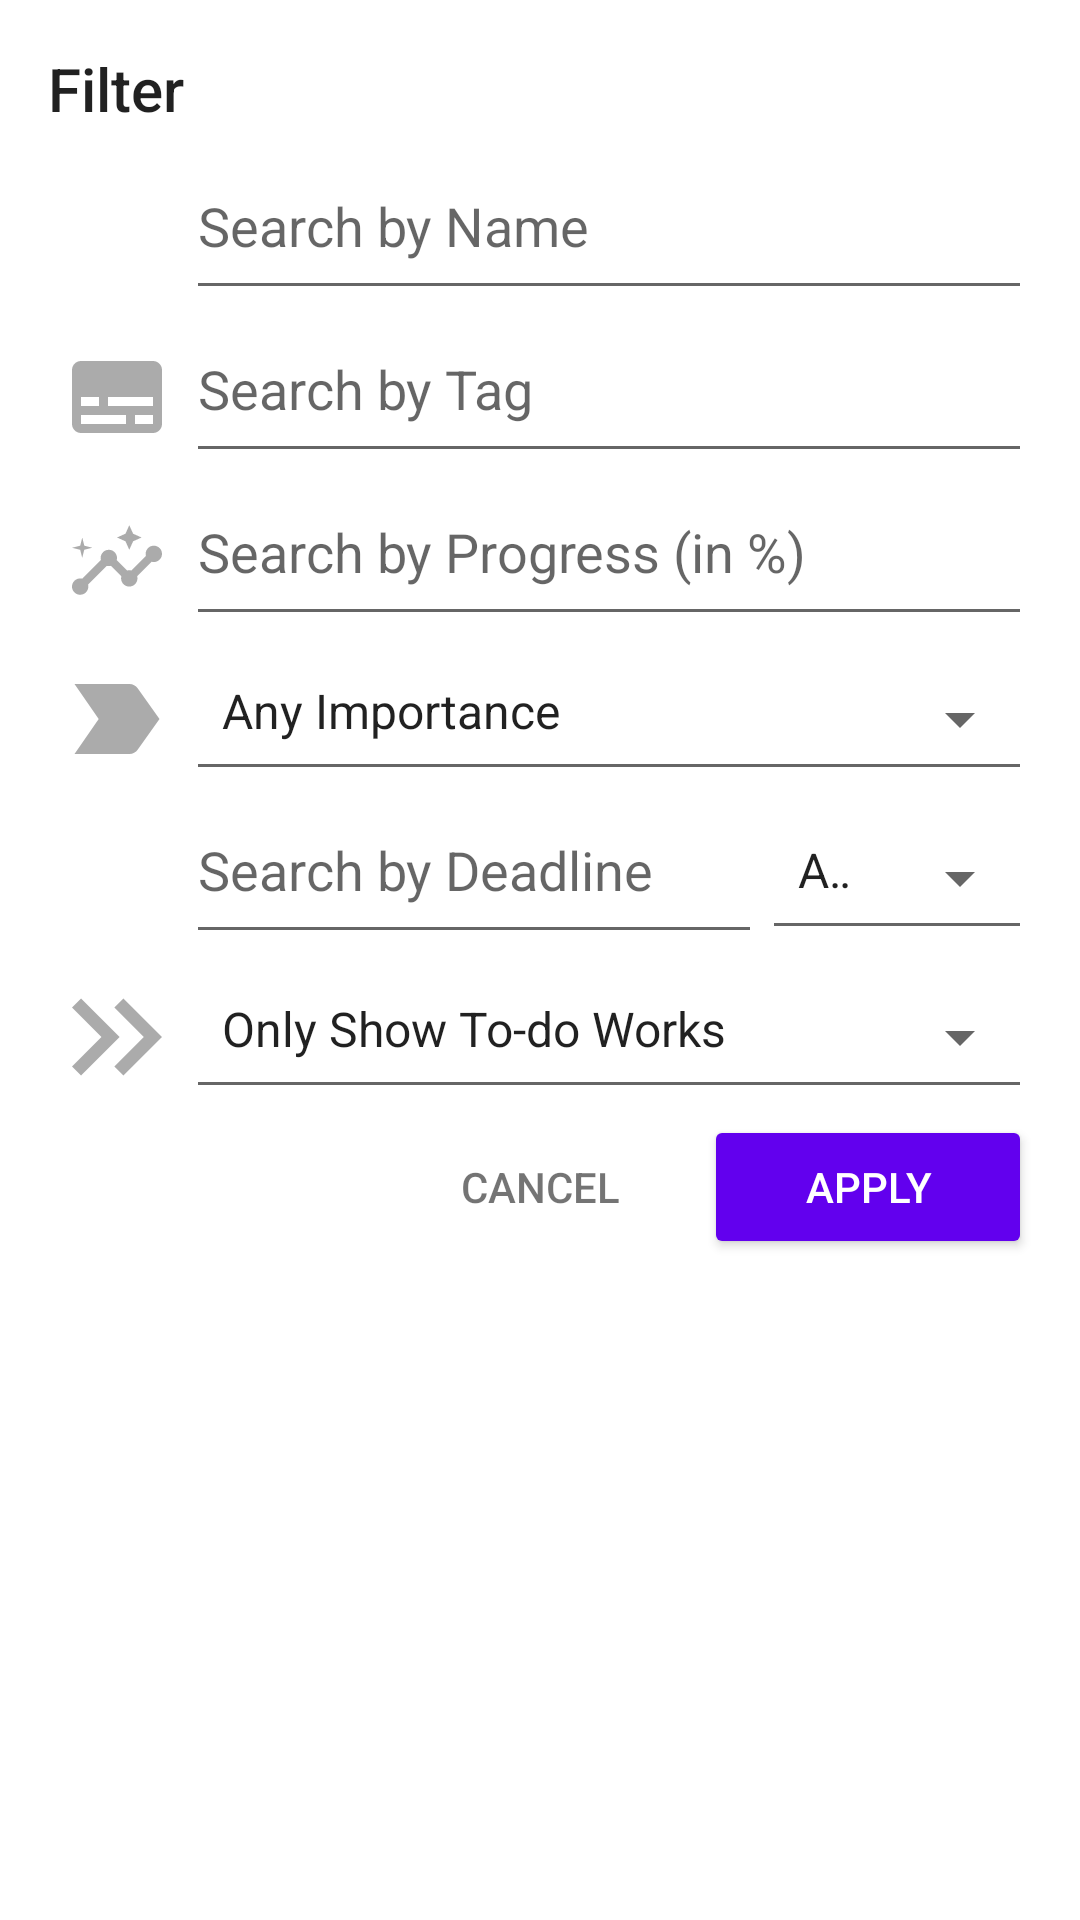

Android layout source for this screen:
<!-- AndroidManifest.xml: application theme Theme.PlaNET -->
<!-- res/layout/dialog_filters.xml -->
<?xml version="1.0" encoding="utf-8"?>
<ScrollView xmlns:android="http://schemas.android.com/apk/res/android"
    xmlns:app="http://schemas.android.com/apk/res-auto"
    android:id="@+id/filters_form"
    android:layout_width="match_parent"
    android:layout_height="match_parent">

    <LinearLayout
        android:layout_width="match_parent"
        android:layout_height="wrap_content"
        android:orientation="vertical"
        android:padding="16dp" >

        <TextView
            style="@style/Theme.PlaNET.Title"
            android:layout_width="wrap_content"
            android:layout_height="wrap_content"
            android:layout_marginBottom="8dp"
            android:text="@string/header_filters" />

        
        <RelativeLayout
            android:layout_width="match_parent"
            android:layout_height="wrap_content">

            <ImageView
                android:id="@+id/icon_name"
                style="@style/Theme.PlaNET.FilterIcon"
                android:layout_centerVertical="true"
                app:srcCompat="@drawable/ic_name"
                app:tint="@color/greySecondary" />

            <EditText
                android:id="@+id/editText_name"
                style="@style/Theme.PlaNET.FilterEditText"
                android:layout_centerVertical="true"
                android:layout_toEndOf="@+id/icon_name"
                android:autofillHints="Search by Name"
                android:hint="@string/search_by_name"
                android:inputType="text"
                android:text="" />

        </RelativeLayout>

        
        <RelativeLayout
            android:layout_width="match_parent"
            android:layout_height="wrap_content">

            <ImageView
                android:id="@+id/icon_tag"
                style="@style/Theme.PlaNET.FilterIcon"
                android:layout_centerVertical="true"
                app:srcCompat="@drawable/ic_tag"
                app:tint="@color/greySecondary" />

            <EditText
                android:id="@+id/editText_tag"
                style="@style/Theme.PlaNET.FilterEditText"
                android:layout_centerVertical="true"
                android:layout_toEndOf="@+id/icon_tag"
                android:autofillHints="Search by Tag"
                android:hint="@string/search_by_tag"
                android:inputType="text"
                android:text="" />

        </RelativeLayout>

        
        <RelativeLayout
            android:layout_width="match_parent"
            android:layout_height="wrap_content">

            <ImageView
                android:id="@+id/icon_progress"
                style="@style/Theme.PlaNET.FilterIcon"
                android:layout_centerVertical="true"
                app:srcCompat="@drawable/ic_progress"
                app:tint="@color/greySecondary" />

            <EditText
                android:id="@+id/editText_progress"
                style="@style/Theme.PlaNET.FilterEditText"
                android:layout_height="wrap_content"
                android:layout_centerVertical="true"
                android:layout_toEndOf="@+id/icon_progress"
                android:autofillHints="Search by Progress (in %)"
                android:hint="@string/search_by_progress"
                android:inputType="number"
                android:text="" />

        </RelativeLayout>

        
        <RelativeLayout
            android:layout_width="match_parent"
            android:layout_height="wrap_content">

            <ImageView
                android:id="@+id/icon_importance"
                style="@style/Theme.PlaNET.FilterIcon"
                android:layout_centerVertical="true"
                app:srcCompat="@drawable/ic_importance"
                app:tint="@color/greySecondary" />

            <Spinner
                android:id="@+id/spinner_importance"
                style="@style/Theme.PlaNET.FilterSpinner"
                android:layout_centerVertical="true"
                android:layout_toEndOf="@+id/icon_importance"
                android:entries="@array/importance" />

        </RelativeLayout>

        
        <RelativeLayout
            android:layout_width="match_parent"
            android:layout_height="wrap_content">

            <ImageView
                android:id="@+id/icon_deadline"
                style="@style/Theme.PlaNET.FilterIcon"
                android:layout_centerVertical="true"
                app:srcCompat="@drawable/ic_deadline"
                app:tint="@color/greySecondary" />

            <EditText
                android:id="@+id/editText_deadline"
                style="@style/Theme.PlaNET.FilterEditText"
                android:layout_width="192dp"
                android:layout_height="wrap_content"
                android:layout_centerVertical="true"
                android:layout_toEndOf="@+id/icon_deadline"
                android:autofillHints="Search by Deadline"
                android:hint="@string/search_by_deadline"
                android:inputType="text"
                android:text="" />

            <Spinner
                android:id="@+id/constraint_deadline"
                style="@style/Theme.PlaNET.FilterSpinner"
                android:layout_centerVertical="true"
                android:layout_toEndOf="@+id/editText_deadline"
                android:entries="@array/constraint" />

        </RelativeLayout>

        
        <RelativeLayout
            android:layout_width="match_parent"
            android:layout_height="wrap_content">

            <ImageView
                android:id="@+id/icon_showAll"
                style="@style/Theme.PlaNET.FilterIcon"
                android:layout_centerVertical="true"
                app:srcCompat="@drawable/ic_showall"
                app:tint="@color/greySecondary" />

            <Spinner
                android:id="@+id/spinner_showAll"
                style="@style/Theme.PlaNET.FilterSpinner"
                android:layout_centerVertical="true"
                android:layout_toEndOf="@+id/icon_showAll"
                android:entries="@array/showAll" />

        </RelativeLayout>

        
        <LinearLayout
            android:layout_width="match_parent"
            android:layout_height="wrap_content"
            android:orientation="horizontal">

            <View
                android:layout_width="0dp"
                android:layout_height="0dp"
                android:layout_weight="1" />

            <Button
                android:id="@+id/button_cancel"
                style="@style/Base.Widget.AppCompat.Button.Borderless"
                android:layout_width="0dp"
                android:layout_height="wrap_content"
                android:layout_weight="1"
                android:text="@string/cancel"
                android:textColor="?attr/colorTertiary"
                android:theme="@style/ThemeOverlay.FilterButton" />

            <Button
                android:id="@+id/button_search"
                android:layout_width="0dp"
                android:layout_height="wrap_content"
                android:layout_weight="1"
                android:text="@string/apply"
                android:theme="@style/ThemeOverlay.FilterButton" />

        </LinearLayout>

    </LinearLayout>

</ScrollView>
<!-- resources referenced by this layout -->
<resources>
  <string-array name="constraint">
          <item>@string/value_any_constraint</item>
          <item>@string/constraint_eq</item>
          <item>@string/constraint_le</item>
          <item>@string/constraint_ge</item>
      </string-array>
  <string-array name="importance">
          <item>@string/value_any_importance</item>
          <item>@string/importance_1</item>
          <item>@string/importance_2</item>
          <item>@string/importance_3</item>
      </string-array>
  <string-array name="showAll">
          <item>@string/showAll_false</item>
          <item>@string/showAll_true</item>
      </string-array>
  <color name="greySecondary">#8B000000</color>
  <!-- drawable ic_importance (drawable-anydpi) -->
  <vector xmlns:android="http://schemas.android.com/apk/res/android"
      android:width="24dp"
      android:height="24dp"
      android:viewportWidth="24"
      android:viewportHeight="24"
      android:tint="#333333"
      android:alpha="0.6">
    <group android:scaleX="1.3333334"
        android:scaleY="1.3333334"
        android:translateX="-4"
        android:translateY="-4">
      <path
          android:fillColor="@android:color/white"
          android:pathData="M3.5,18.99l11,0.01c0.67,0 1.27,-0.33 1.63,-0.84L20.5,12l-4.37,-6.16c-0.36,-0.51 -0.96,-0.84 -1.63,-0.84l-11,0.01L8.34,12 3.5,18.99z"/>
    </group>
  </vector>
  <string name="apply">Apply</string>
  <string name="cancel">Cancel</string>
  <string name="header_filters">Filter</string>
  <string name="search_by_deadline">Search by Deadline</string>
  <string name="search_by_name">Search by Name</string>
  <string name="search_by_progress">Search by Progress (in %)</string>
  <string name="search_by_tag">Search by Tag</string>
  <style name="Theme.PlaNET.FilterEditText" parent="Base.Widget.AppCompat.EditText">
          <item name="android:layout_width">match_parent</item>
          <item name="android:layout_height">wrap_content</item>
          <item name="android:paddingBottom">16dp</item>
          <item name="android:layout_marginBottom">4dp</item>
      </style>
  <style name="Theme.PlaNET.FilterIcon">
          <item name="android:layout_width">30dp</item>
          <item name="android:layout_height">30dp</item>
          <item name="android:layout_marginRight">8dp</item>
          <item name="android:layout_marginLeft">8dp</item>
      </style>
  <style name="Theme.PlaNET.FilterSpinner" parent="Base.Widget.AppCompat.Spinner.Underlined">
          <item name="android:layout_width">match_parent</item>
          <item name="android:layout_height">wrap_content</item>
          <item name="android:paddingBottom">16dp</item>
          <item name="android:layout_marginBottom">4dp</item>
      </style>
  <style name="Theme.PlaNET.Title">
          <item name="android:fontFamily">sans-serif-medium</item>
          <item name="android:textSize">20sp</item>
      </style>
  <style name="ThemeOverlay.FilterButton" parent="ThemeOverlay.AppCompat.Dark">
          <item name="colorButtonNormal">@color/colorPrimary</item>
      </style>
  <string name="value_any_constraint">Any</string>
  <string name="constraint_eq">=</string>
  <string name="constraint_le">&lt;=</string>
  <string name="constraint_ge">&gt;=</string>
  <string name="value_any_importance">Any Importance</string>
  <string name="importance_1">*</string>
  <string name="importance_2">**</string>
  <string name="importance_3">***</string>
  <string name="showAll_false">Only Show To-do Works</string>
  <string name="showAll_true">Show All Works</string>
  <color name="purple_500">#FF6200EE</color>
  <color name="purple_700">#FF3700B3</color>
  <color name="white">#FFFFFFFF</color>
  <color name="teal_200">#FF03DAC5</color>
  <color name="teal_700">#FF018786</color>
  <color name="black">#FF000000</color>
  <color name="greyDisabled">#61000000</color>
  <!-- not gathered from this repository: default colours our renderer supplied (Android Studio template values) -->
  <color name="colorPrimary">#FF6200EE</color>
</resources>
